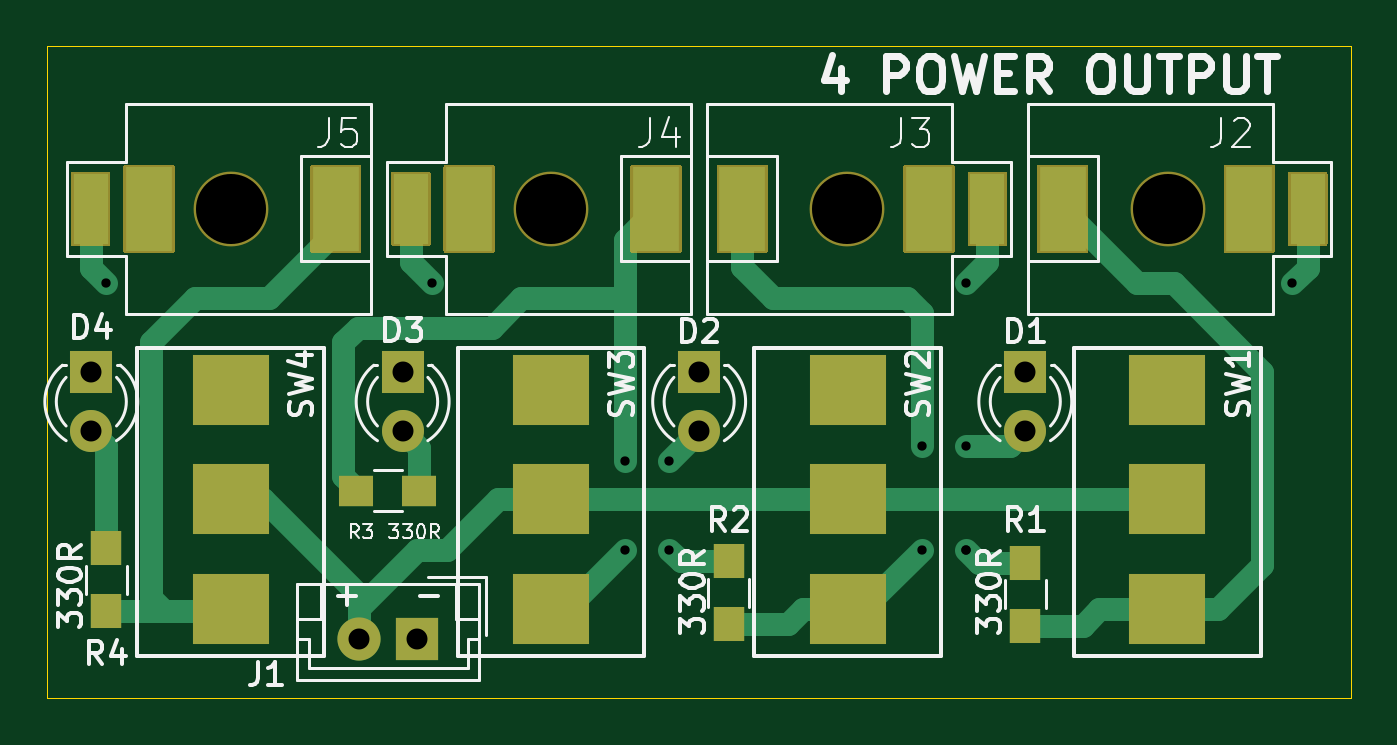
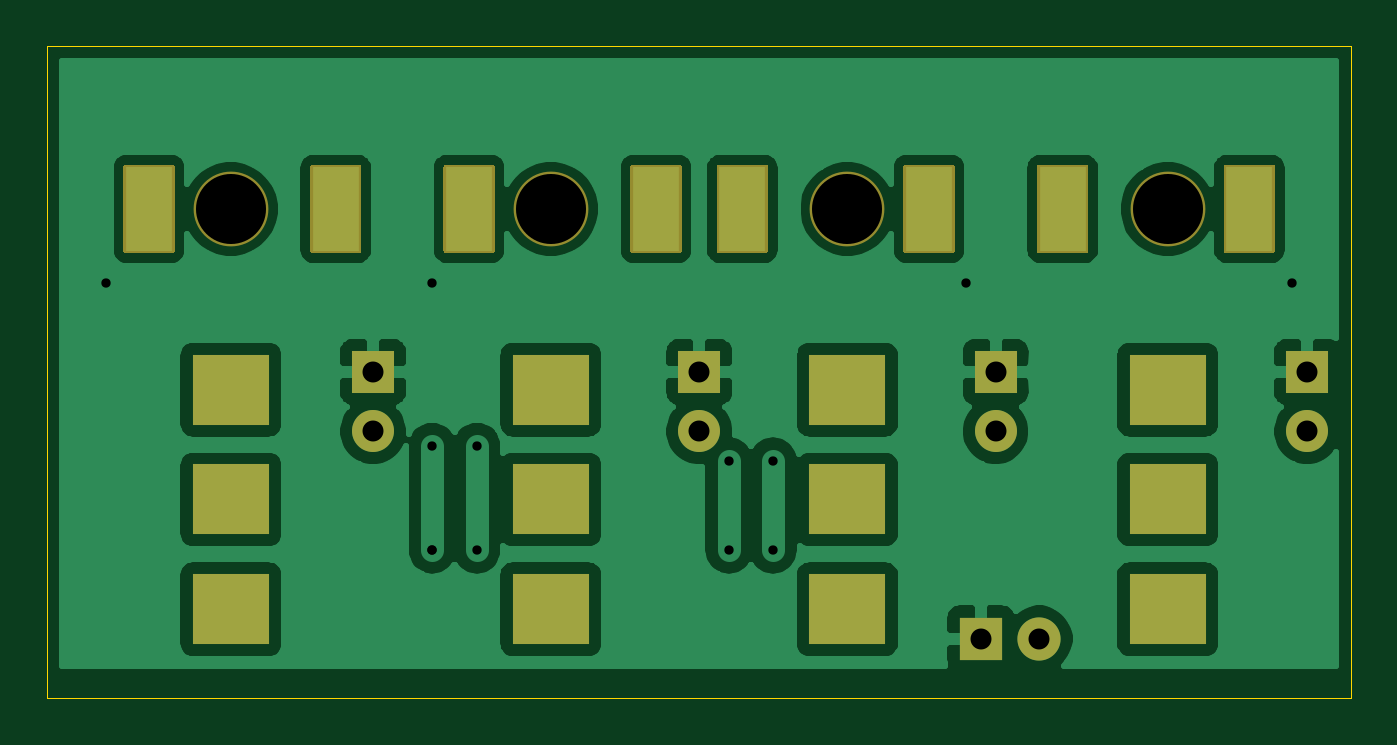
Circuit board: 10 layer files. Board 55.9 x 27.9 mm.
- bottom_copper: Four Power Outlet-B_Cu.gbr (71605 bytes)
- bottom_mask: Four Power Outlet-B_Mask.gbr (4310 bytes)
- paste: Four Power Outlet-B_Paste.gbr (468 bytes)
- bottom_silk: Four Power Outlet-B_SilkS.gbr (469 bytes)
- outline: Four Power Outlet-Edge_Cuts.gbr (702 bytes)
- top_copper: Four Power Outlet-F_Cu.gbr (7971 bytes)
- top_mask: Four Power Outlet-F_Mask.gbr (6033 bytes)
- paste: Four Power Outlet-F_Paste.gbr (1014 bytes)
- top_silk: Four Power Outlet-F_SilkS.gbr (27222 bytes)
- drill: Four Power Outlet.drl (1578 bytes)

=== bottom_copper: Four Power Outlet-B_Cu.gbr (71605 bytes, source omitted) ===
=== bottom_mask: Four Power Outlet-B_Mask.gbr ===
%TF.GenerationSoftware,KiCad,Pcbnew,(5.1.9)-1*%
%TF.CreationDate,2021-03-02T23:28:56+00:00*%
%TF.ProjectId,Four Power Outlet,466f7572-2050-46f7-9765-72204f75746c,rev?*%
%TF.SameCoordinates,Original*%
%TF.FileFunction,Soldermask,Bot*%
%TF.FilePolarity,Negative*%
%FSLAX46Y46*%
G04 Gerber Fmt 4.6, Leading zero omitted, Abs format (unit mm)*
G04 Created by KiCad (PCBNEW (5.1.9)-1) date 2021-03-02 23:28:56*
%MOMM*%
%LPD*%
G01*
G04 APERTURE LIST*
%ADD10R,1.850000X1.850000*%
%ADD11C,1.850000*%
%ADD12R,3.300000X3.000000*%
%ADD13C,3.203200*%
%ADD14R,1.800000X1.800000*%
%ADD15C,1.800000*%
G04 APERTURE END LIST*
D10*
%TO.C,J1*%
X92075000Y-125730000D03*
D11*
X89575000Y-125730000D03*
%TD*%
D12*
%TO.C,SW4*%
X84075000Y-115060000D03*
X84075000Y-119760000D03*
X84075000Y-124460000D03*
%TD*%
%TO.C,SW3*%
X97790000Y-115060000D03*
X97790000Y-119760000D03*
X97790000Y-124460000D03*
%TD*%
%TO.C,SW2*%
X110500000Y-115060000D03*
X110500000Y-119760000D03*
X110500000Y-124460000D03*
%TD*%
%TO.C,SW1*%
X124200000Y-115060000D03*
X124200000Y-119760000D03*
X124200000Y-124460000D03*
%TD*%
D13*
%TO.C,J5*%
X84074000Y-107315000D03*
G36*
G01*
X79574000Y-105413400D02*
X81574000Y-105413400D01*
G75*
G02*
X81675600Y-105515000I0J-101600D01*
G01*
X81675600Y-109115000D01*
G75*
G02*
X81574000Y-109216600I-101600J0D01*
G01*
X79574000Y-109216600D01*
G75*
G02*
X79472400Y-109115000I0J101600D01*
G01*
X79472400Y-105515000D01*
G75*
G02*
X79574000Y-105413400I101600J0D01*
G01*
G37*
G36*
G01*
X87574000Y-105413400D02*
X89574000Y-105413400D01*
G75*
G02*
X89675600Y-105515000I0J-101600D01*
G01*
X89675600Y-109115000D01*
G75*
G02*
X89574000Y-109216600I-101600J0D01*
G01*
X87574000Y-109216600D01*
G75*
G02*
X87472400Y-109115000I0J101600D01*
G01*
X87472400Y-105515000D01*
G75*
G02*
X87574000Y-105413400I101600J0D01*
G01*
G37*
%TD*%
%TO.C,J4*%
X97790000Y-107315000D03*
G36*
G01*
X93290000Y-105413400D02*
X95290000Y-105413400D01*
G75*
G02*
X95391600Y-105515000I0J-101600D01*
G01*
X95391600Y-109115000D01*
G75*
G02*
X95290000Y-109216600I-101600J0D01*
G01*
X93290000Y-109216600D01*
G75*
G02*
X93188400Y-109115000I0J101600D01*
G01*
X93188400Y-105515000D01*
G75*
G02*
X93290000Y-105413400I101600J0D01*
G01*
G37*
G36*
G01*
X101290000Y-105413400D02*
X103290000Y-105413400D01*
G75*
G02*
X103391600Y-105515000I0J-101600D01*
G01*
X103391600Y-109115000D01*
G75*
G02*
X103290000Y-109216600I-101600J0D01*
G01*
X101290000Y-109216600D01*
G75*
G02*
X101188400Y-109115000I0J101600D01*
G01*
X101188400Y-105515000D01*
G75*
G02*
X101290000Y-105413400I101600J0D01*
G01*
G37*
%TD*%
%TO.C,J3*%
X110490000Y-107315000D03*
G36*
G01*
X114990000Y-109216600D02*
X112990000Y-109216600D01*
G75*
G02*
X112888400Y-109115000I0J101600D01*
G01*
X112888400Y-105515000D01*
G75*
G02*
X112990000Y-105413400I101600J0D01*
G01*
X114990000Y-105413400D01*
G75*
G02*
X115091600Y-105515000I0J-101600D01*
G01*
X115091600Y-109115000D01*
G75*
G02*
X114990000Y-109216600I-101600J0D01*
G01*
G37*
G36*
G01*
X106990000Y-109216600D02*
X104990000Y-109216600D01*
G75*
G02*
X104888400Y-109115000I0J101600D01*
G01*
X104888400Y-105515000D01*
G75*
G02*
X104990000Y-105413400I101600J0D01*
G01*
X106990000Y-105413400D01*
G75*
G02*
X107091600Y-105515000I0J-101600D01*
G01*
X107091600Y-109115000D01*
G75*
G02*
X106990000Y-109216600I-101600J0D01*
G01*
G37*
%TD*%
%TO.C,J2*%
X124206000Y-107315000D03*
G36*
G01*
X128706000Y-109216600D02*
X126706000Y-109216600D01*
G75*
G02*
X126604400Y-109115000I0J101600D01*
G01*
X126604400Y-105515000D01*
G75*
G02*
X126706000Y-105413400I101600J0D01*
G01*
X128706000Y-105413400D01*
G75*
G02*
X128807600Y-105515000I0J-101600D01*
G01*
X128807600Y-109115000D01*
G75*
G02*
X128706000Y-109216600I-101600J0D01*
G01*
G37*
G36*
G01*
X120706000Y-109216600D02*
X118706000Y-109216600D01*
G75*
G02*
X118604400Y-109115000I0J101600D01*
G01*
X118604400Y-105515000D01*
G75*
G02*
X118706000Y-105413400I101600J0D01*
G01*
X120706000Y-105413400D01*
G75*
G02*
X120807600Y-105515000I0J-101600D01*
G01*
X120807600Y-109115000D01*
G75*
G02*
X120706000Y-109216600I-101600J0D01*
G01*
G37*
%TD*%
D14*
%TO.C,D4*%
X78105000Y-114300000D03*
D15*
X78105000Y-116840000D03*
%TD*%
D14*
%TO.C,D3*%
X91440000Y-114300000D03*
D15*
X91440000Y-116840000D03*
%TD*%
D14*
%TO.C,D2*%
X104140000Y-114300000D03*
D15*
X104140000Y-116840000D03*
%TD*%
D14*
%TO.C,D1*%
X118110000Y-114300000D03*
D15*
X118110000Y-116840000D03*
%TD*%
M02*

=== paste: Four Power Outlet-B_Paste.gbr ===
%TF.GenerationSoftware,KiCad,Pcbnew,(5.1.9)-1*%
%TF.CreationDate,2021-03-02T23:28:56+00:00*%
%TF.ProjectId,Four Power Outlet,466f7572-2050-46f7-9765-72204f75746c,rev?*%
%TF.SameCoordinates,Original*%
%TF.FileFunction,Paste,Bot*%
%TF.FilePolarity,Positive*%
%FSLAX46Y46*%
G04 Gerber Fmt 4.6, Leading zero omitted, Abs format (unit mm)*
G04 Created by KiCad (PCBNEW (5.1.9)-1) date 2021-03-02 23:28:56*
%MOMM*%
%LPD*%
G01*
G04 APERTURE LIST*
G04 APERTURE END LIST*
M02*

=== bottom_silk: Four Power Outlet-B_SilkS.gbr ===
%TF.GenerationSoftware,KiCad,Pcbnew,(5.1.9)-1*%
%TF.CreationDate,2021-03-02T23:28:56+00:00*%
%TF.ProjectId,Four Power Outlet,466f7572-2050-46f7-9765-72204f75746c,rev?*%
%TF.SameCoordinates,Original*%
%TF.FileFunction,Legend,Bot*%
%TF.FilePolarity,Positive*%
%FSLAX46Y46*%
G04 Gerber Fmt 4.6, Leading zero omitted, Abs format (unit mm)*
G04 Created by KiCad (PCBNEW (5.1.9)-1) date 2021-03-02 23:28:56*
%MOMM*%
%LPD*%
G01*
G04 APERTURE LIST*
G04 APERTURE END LIST*
M02*

=== outline: Four Power Outlet-Edge_Cuts.gbr ===
%TF.GenerationSoftware,KiCad,Pcbnew,(5.1.9)-1*%
%TF.CreationDate,2021-03-02T23:28:56+00:00*%
%TF.ProjectId,Four Power Outlet,466f7572-2050-46f7-9765-72204f75746c,rev?*%
%TF.SameCoordinates,Original*%
%TF.FileFunction,Profile,NP*%
%FSLAX46Y46*%
G04 Gerber Fmt 4.6, Leading zero omitted, Abs format (unit mm)*
G04 Created by KiCad (PCBNEW (5.1.9)-1) date 2021-03-02 23:28:56*
%MOMM*%
%LPD*%
G01*
G04 APERTURE LIST*
%TA.AperFunction,Profile*%
%ADD10C,0.050000*%
%TD*%
G04 APERTURE END LIST*
D10*
X132080000Y-128270000D02*
X76200000Y-128270000D01*
X76200000Y-100330000D02*
X132080000Y-100330000D01*
X132080000Y-128270000D02*
X132080000Y-100330000D01*
X76200000Y-128270000D02*
X76200000Y-100330000D01*
M02*

=== top_copper: Four Power Outlet-F_Cu.gbr (7971 bytes, source omitted) ===
=== top_mask: Four Power Outlet-F_Mask.gbr ===
%TF.GenerationSoftware,KiCad,Pcbnew,(5.1.9)-1*%
%TF.CreationDate,2021-03-02T23:28:56+00:00*%
%TF.ProjectId,Four Power Outlet,466f7572-2050-46f7-9765-72204f75746c,rev?*%
%TF.SameCoordinates,Original*%
%TF.FileFunction,Soldermask,Top*%
%TF.FilePolarity,Negative*%
%FSLAX46Y46*%
G04 Gerber Fmt 4.6, Leading zero omitted, Abs format (unit mm)*
G04 Created by KiCad (PCBNEW (5.1.9)-1) date 2021-03-02 23:28:56*
%MOMM*%
%LPD*%
G01*
G04 APERTURE LIST*
%ADD10R,1.850000X1.850000*%
%ADD11C,1.850000*%
%ADD12R,3.300000X3.000000*%
%ADD13R,1.300000X1.500000*%
%ADD14R,1.500000X1.300000*%
%ADD15C,3.203200*%
%ADD16R,1.800000X1.800000*%
%ADD17C,1.800000*%
G04 APERTURE END LIST*
D10*
%TO.C,J1*%
X92075000Y-125730000D03*
D11*
X89575000Y-125730000D03*
%TD*%
D12*
%TO.C,SW4*%
X84075000Y-115060000D03*
X84075000Y-119760000D03*
X84075000Y-124460000D03*
%TD*%
D13*
%TO.C,R1*%
X118110000Y-125175000D03*
X118110000Y-122475000D03*
%TD*%
D12*
%TO.C,SW3*%
X97790000Y-115060000D03*
X97790000Y-119760000D03*
X97790000Y-124460000D03*
%TD*%
%TO.C,SW2*%
X110500000Y-115060000D03*
X110500000Y-119760000D03*
X110500000Y-124460000D03*
%TD*%
%TO.C,SW1*%
X124200000Y-115060000D03*
X124200000Y-119760000D03*
X124200000Y-124460000D03*
%TD*%
D13*
%TO.C,R4*%
X78740000Y-124540000D03*
X78740000Y-121840000D03*
%TD*%
D14*
%TO.C,R3*%
X89455000Y-119380000D03*
X92155000Y-119380000D03*
%TD*%
D13*
%TO.C,R2*%
X105410000Y-125095000D03*
X105410000Y-122395000D03*
%TD*%
D15*
%TO.C,J5*%
X84074000Y-107315000D03*
G36*
G01*
X77324000Y-105713400D02*
X78824000Y-105713400D01*
G75*
G02*
X78925600Y-105815000I0J-101600D01*
G01*
X78925600Y-108815000D01*
G75*
G02*
X78824000Y-108916600I-101600J0D01*
G01*
X77324000Y-108916600D01*
G75*
G02*
X77222400Y-108815000I0J101600D01*
G01*
X77222400Y-105815000D01*
G75*
G02*
X77324000Y-105713400I101600J0D01*
G01*
G37*
G36*
G01*
X79574000Y-105413400D02*
X81574000Y-105413400D01*
G75*
G02*
X81675600Y-105515000I0J-101600D01*
G01*
X81675600Y-109115000D01*
G75*
G02*
X81574000Y-109216600I-101600J0D01*
G01*
X79574000Y-109216600D01*
G75*
G02*
X79472400Y-109115000I0J101600D01*
G01*
X79472400Y-105515000D01*
G75*
G02*
X79574000Y-105413400I101600J0D01*
G01*
G37*
G36*
G01*
X87574000Y-105413400D02*
X89574000Y-105413400D01*
G75*
G02*
X89675600Y-105515000I0J-101600D01*
G01*
X89675600Y-109115000D01*
G75*
G02*
X89574000Y-109216600I-101600J0D01*
G01*
X87574000Y-109216600D01*
G75*
G02*
X87472400Y-109115000I0J101600D01*
G01*
X87472400Y-105515000D01*
G75*
G02*
X87574000Y-105413400I101600J0D01*
G01*
G37*
%TD*%
%TO.C,J4*%
X97790000Y-107315000D03*
G36*
G01*
X91040000Y-105713400D02*
X92540000Y-105713400D01*
G75*
G02*
X92641600Y-105815000I0J-101600D01*
G01*
X92641600Y-108815000D01*
G75*
G02*
X92540000Y-108916600I-101600J0D01*
G01*
X91040000Y-108916600D01*
G75*
G02*
X90938400Y-108815000I0J101600D01*
G01*
X90938400Y-105815000D01*
G75*
G02*
X91040000Y-105713400I101600J0D01*
G01*
G37*
G36*
G01*
X93290000Y-105413400D02*
X95290000Y-105413400D01*
G75*
G02*
X95391600Y-105515000I0J-101600D01*
G01*
X95391600Y-109115000D01*
G75*
G02*
X95290000Y-109216600I-101600J0D01*
G01*
X93290000Y-109216600D01*
G75*
G02*
X93188400Y-109115000I0J101600D01*
G01*
X93188400Y-105515000D01*
G75*
G02*
X93290000Y-105413400I101600J0D01*
G01*
G37*
G36*
G01*
X101290000Y-105413400D02*
X103290000Y-105413400D01*
G75*
G02*
X103391600Y-105515000I0J-101600D01*
G01*
X103391600Y-109115000D01*
G75*
G02*
X103290000Y-109216600I-101600J0D01*
G01*
X101290000Y-109216600D01*
G75*
G02*
X101188400Y-109115000I0J101600D01*
G01*
X101188400Y-105515000D01*
G75*
G02*
X101290000Y-105413400I101600J0D01*
G01*
G37*
%TD*%
%TO.C,J3*%
X110490000Y-107315000D03*
G36*
G01*
X117240000Y-108916600D02*
X115740000Y-108916600D01*
G75*
G02*
X115638400Y-108815000I0J101600D01*
G01*
X115638400Y-105815000D01*
G75*
G02*
X115740000Y-105713400I101600J0D01*
G01*
X117240000Y-105713400D01*
G75*
G02*
X117341600Y-105815000I0J-101600D01*
G01*
X117341600Y-108815000D01*
G75*
G02*
X117240000Y-108916600I-101600J0D01*
G01*
G37*
G36*
G01*
X114990000Y-109216600D02*
X112990000Y-109216600D01*
G75*
G02*
X112888400Y-109115000I0J101600D01*
G01*
X112888400Y-105515000D01*
G75*
G02*
X112990000Y-105413400I101600J0D01*
G01*
X114990000Y-105413400D01*
G75*
G02*
X115091600Y-105515000I0J-101600D01*
G01*
X115091600Y-109115000D01*
G75*
G02*
X114990000Y-109216600I-101600J0D01*
G01*
G37*
G36*
G01*
X106990000Y-109216600D02*
X104990000Y-109216600D01*
G75*
G02*
X104888400Y-109115000I0J101600D01*
G01*
X104888400Y-105515000D01*
G75*
G02*
X104990000Y-105413400I101600J0D01*
G01*
X106990000Y-105413400D01*
G75*
G02*
X107091600Y-105515000I0J-101600D01*
G01*
X107091600Y-109115000D01*
G75*
G02*
X106990000Y-109216600I-101600J0D01*
G01*
G37*
%TD*%
%TO.C,J2*%
X124206000Y-107315000D03*
G36*
G01*
X130956000Y-108916600D02*
X129456000Y-108916600D01*
G75*
G02*
X129354400Y-108815000I0J101600D01*
G01*
X129354400Y-105815000D01*
G75*
G02*
X129456000Y-105713400I101600J0D01*
G01*
X130956000Y-105713400D01*
G75*
G02*
X131057600Y-105815000I0J-101600D01*
G01*
X131057600Y-108815000D01*
G75*
G02*
X130956000Y-108916600I-101600J0D01*
G01*
G37*
G36*
G01*
X128706000Y-109216600D02*
X126706000Y-109216600D01*
G75*
G02*
X126604400Y-109115000I0J101600D01*
G01*
X126604400Y-105515000D01*
G75*
G02*
X126706000Y-105413400I101600J0D01*
G01*
X128706000Y-105413400D01*
G75*
G02*
X128807600Y-105515000I0J-101600D01*
G01*
X128807600Y-109115000D01*
G75*
G02*
X128706000Y-109216600I-101600J0D01*
G01*
G37*
G36*
G01*
X120706000Y-109216600D02*
X118706000Y-109216600D01*
G75*
G02*
X118604400Y-109115000I0J101600D01*
G01*
X118604400Y-105515000D01*
G75*
G02*
X118706000Y-105413400I101600J0D01*
G01*
X120706000Y-105413400D01*
G75*
G02*
X120807600Y-105515000I0J-101600D01*
G01*
X120807600Y-109115000D01*
G75*
G02*
X120706000Y-109216600I-101600J0D01*
G01*
G37*
%TD*%
D16*
%TO.C,D4*%
X78105000Y-114300000D03*
D17*
X78105000Y-116840000D03*
%TD*%
D16*
%TO.C,D3*%
X91440000Y-114300000D03*
D17*
X91440000Y-116840000D03*
%TD*%
D16*
%TO.C,D2*%
X104140000Y-114300000D03*
D17*
X104140000Y-116840000D03*
%TD*%
D16*
%TO.C,D1*%
X118110000Y-114300000D03*
D17*
X118110000Y-116840000D03*
%TD*%
M02*

=== paste: Four Power Outlet-F_Paste.gbr ===
%TF.GenerationSoftware,KiCad,Pcbnew,(5.1.9)-1*%
%TF.CreationDate,2021-03-02T23:28:56+00:00*%
%TF.ProjectId,Four Power Outlet,466f7572-2050-46f7-9765-72204f75746c,rev?*%
%TF.SameCoordinates,Original*%
%TF.FileFunction,Paste,Top*%
%TF.FilePolarity,Positive*%
%FSLAX46Y46*%
G04 Gerber Fmt 4.6, Leading zero omitted, Abs format (unit mm)*
G04 Created by KiCad (PCBNEW (5.1.9)-1) date 2021-03-02 23:28:56*
%MOMM*%
%LPD*%
G01*
G04 APERTURE LIST*
%ADD10R,1.300000X1.500000*%
%ADD11R,1.500000X1.300000*%
%ADD12R,1.500000X3.000000*%
G04 APERTURE END LIST*
D10*
%TO.C,R1*%
X118110000Y-125175000D03*
X118110000Y-122475000D03*
%TD*%
%TO.C,R4*%
X78740000Y-124540000D03*
X78740000Y-121840000D03*
%TD*%
D11*
%TO.C,R3*%
X89455000Y-119380000D03*
X92155000Y-119380000D03*
%TD*%
D10*
%TO.C,R2*%
X105410000Y-125095000D03*
X105410000Y-122395000D03*
%TD*%
D12*
%TO.C,J5*%
X78074000Y-107315000D03*
%TD*%
%TO.C,J4*%
X91790000Y-107315000D03*
%TD*%
%TO.C,J3*%
X116490000Y-107315000D03*
%TD*%
%TO.C,J2*%
X130206000Y-107315000D03*
%TD*%
M02*

=== top_silk: Four Power Outlet-F_SilkS.gbr (27222 bytes, source omitted) ===
=== drill: Four Power Outlet.drl ===
M48
; DRILL file {KiCad (5.1.9)-1} date 03/02/21 23:28:35
; FORMAT={-:-/ absolute / inch / decimal}
; #@! TF.CreationDate,2021-03-02T23:28:35+00:00
; #@! TF.GenerationSoftware,Kicad,Pcbnew,(5.1.9)-1
FMAT,2
INCH
T1C0.0157
T2C0.0315
T3C0.0354
T4C0.0472
T5C0.1181
%
G90
G05
T1
X3.1Y-4.35
X3.65Y-4.35
X3.975Y-4.65
X3.975Y-4.8
X4.05Y-4.65
X4.05Y-4.8
X4.475Y-4.625
X4.475Y-4.8
X4.55Y-4.35
X4.55Y-4.625
X4.55Y-4.8
X4.55Y-4.8
X5.1Y-4.35
T3
X3.075Y-4.5
X3.075Y-4.6
X3.5266Y-4.95
X3.6Y-4.5
X3.6Y-4.6
X3.625Y-4.95
X4.1Y-4.5
X4.1Y-4.6
X4.65Y-4.5
X4.65Y-4.6
T5
X3.31Y-4.225
X3.85Y-4.225
X4.35Y-4.225
X4.89Y-4.225
T2
G00X3.1722Y-4.1896
M15
G01X3.1722Y-4.2604
M16
G05
G00X3.4872Y-4.1896
M15
G01X3.4872Y-4.2604
M16
G05
G00X3.7122Y-4.1896
M15
G01X3.7122Y-4.2604
M16
G05
G00X4.0272Y-4.1896
M15
G01X4.0272Y-4.2604
M16
G05
G00X4.1728Y-4.2604
M15
G01X4.1728Y-4.1896
M16
G05
G00X4.4878Y-4.2604
M15
G01X4.4878Y-4.1896
M16
G05
G00X4.7128Y-4.2604
M15
G01X4.7128Y-4.1896
M16
G05
G00X5.0278Y-4.2604
M15
G01X5.0278Y-4.1896
M16
G05
T4
G00X3.3356Y-4.5299
M15
G01X3.2844Y-4.5299
M16
G05
G00X3.3356Y-4.715
M15
G01X3.2844Y-4.715
M16
G05
G00X3.3356Y-4.9
M15
G01X3.2844Y-4.9
M16
G05
G00X3.8756Y-4.5299
M15
G01X3.8244Y-4.5299
M16
G05
G00X3.8756Y-4.715
M15
G01X3.8244Y-4.715
M16
G05
G00X3.8756Y-4.9
M15
G01X3.8244Y-4.9
M16
G05
G00X4.376Y-4.5299
M15
G01X4.3248Y-4.5299
M16
G05
G00X4.376Y-4.715
M15
G01X4.3248Y-4.715
M16
G05
G00X4.376Y-4.9
M15
G01X4.3248Y-4.9
M16
G05
G00X4.9154Y-4.5299
M15
G01X4.8642Y-4.5299
M16
G05
G00X4.9154Y-4.715
M15
G01X4.8642Y-4.715
M16
G05
G00X4.9154Y-4.9
M15
G01X4.8642Y-4.9
M16
G05
T0
M30

